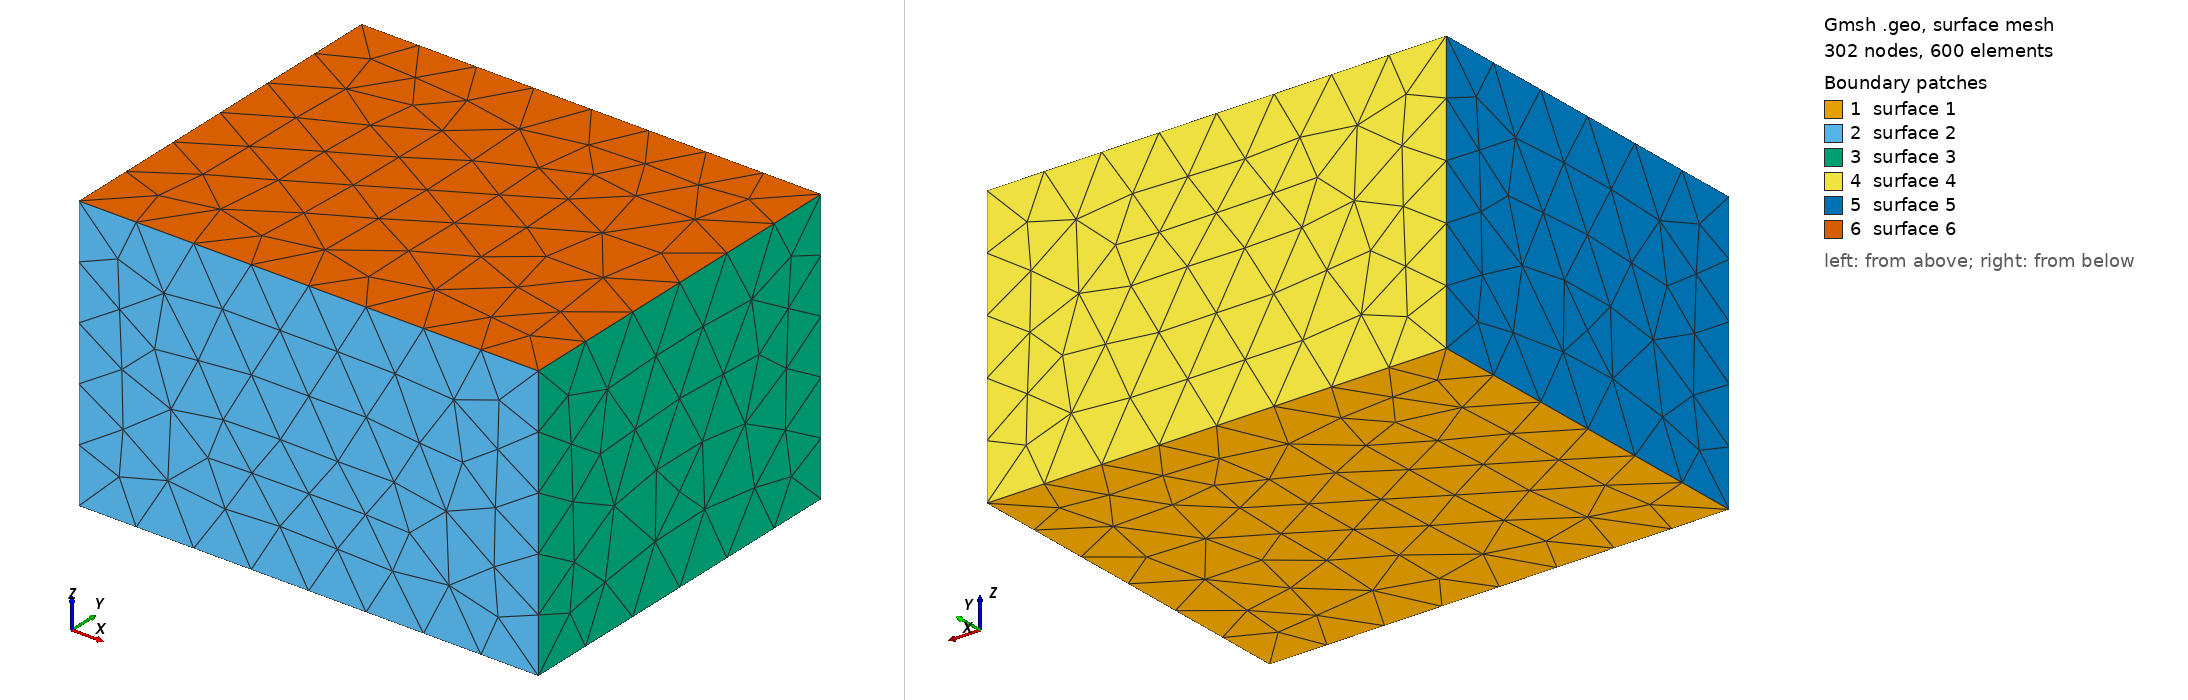

Gmsh geometry script, surface-meshed: 302 nodes, 600 surface elements. Boundary patches (legend numbers): 1 surface 1, 2 surface 2, 3 surface 3, 4 surface 4, 5 surface 5, 6 surface 6. Left view from above one corner, right view from below the opposite corner. The script declares no physical surfaces, so the legend lists its geometric surfaces. The drawing asked Gmsh for element sizes between 1% and 20% of the model's largest extent; the script's own settings can give other sizes.

=== mesh.geo (drawn) ===
// Define box dimensions
L = 5;  // Length (x-direction)
W = 4;  // Width (y-direction)
H = 3;  // Height (z-direction)

// Define corner points of the box
Point(1) = {0, 0, 0};     // Origin
Point(2) = {L, 0, 0};
Point(3) = {L, W, 0};
Point(4) = {0, W, 0};
Point(5) = {0, 0, H};
Point(6) = {L, 0, H};
Point(7) = {L, W, H};
Point(8) = {0, W, H};

// Connect points to create edges
Line(1) = {1, 2};    // Bottom face
Line(2) = {2, 3};
Line(3) = {3, 4};
Line(4) = {4, 1};
Line(5) = {1, 5};    // Vertical edges
Line(6) = {2, 6};
Line(7) = {3, 7};
Line(8) = {4, 8};
Line(9) = {5, 6};    // Top face
Line(10) = {6, 7};
Line(11) = {7, 8};
Line(12) = {8, 5};

// Create surfaces
Line Loop(1) = {1, 2, 3, 4};     // Bottom face
Plane Surface(1) = {1};

Line Loop(2) = {5, 9, -6, -1};   // Front face
Plane Surface(2) = {2};

Line Loop(3) = {6, 10, -7, -2};  // Right face
Plane Surface(3) = {3};

Line Loop(4) = {7, 11, -8, -3};  // Back face
Plane Surface(4) = {4};

Line Loop(5) = {8, 12, -5, -4};  // Left face
Plane Surface(5) = {5};

Line Loop(6) = {9, 10, 11, 12};  // Top face
Plane Surface(6) = {6};

// Define volume
Surface Loop(1) = {1, 2, 3, 4, 5, 6};
Volume(1) = {1};

// Set meshing parameters
Mesh.CharacteristicLengthMax = 0.4;
Mesh.ElementOrder = 1;
Mesh.Algorithm3D = 4; // 4 = Netgen algorithm (good for tets)

// Generate 3D tetrahedral mesh
Physical Volume("BoxVolume", 1) = {1}; // Tag volume for FEM software
